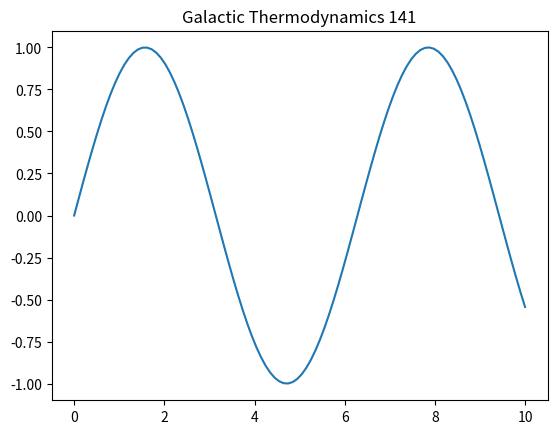

This chart was generated by the following Python code:
%matplotlib inline
import numpy as np
import matplotlib.pyplot as plt
t = np.linspace(0, 10, 100)
plt.plot(t, np.sin(t))
plt.title('Galactic Thermodynamics 141')
plt.show()
